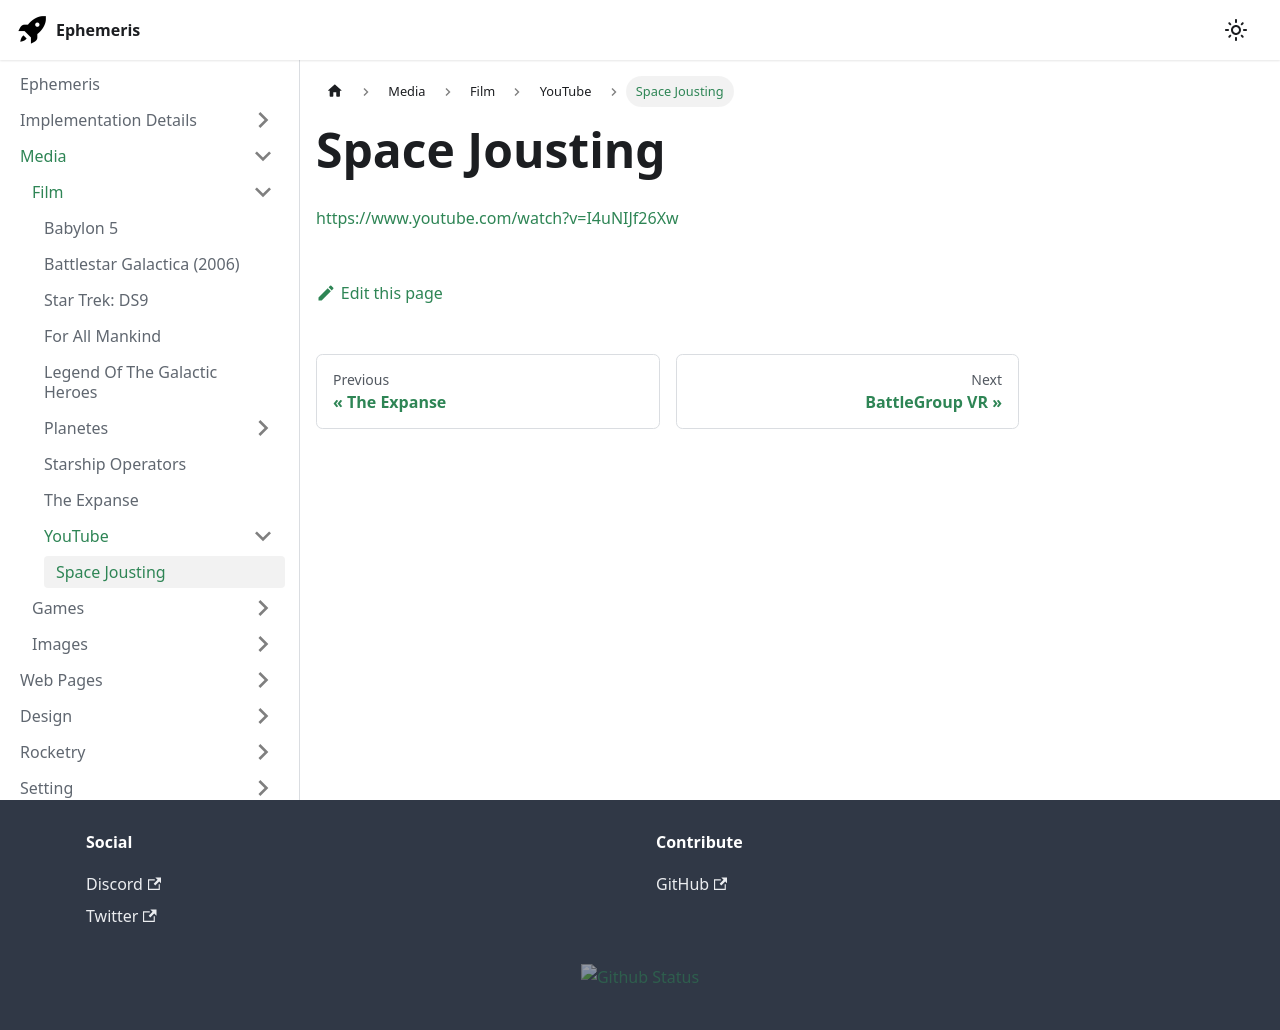

repository: martindevans/EphemerisNotes · page: Media/Film/YouTube/Space Jousting/index.html · generator: docusaurus

https://www.youtube.com/watch?v=I4uNIJf26Xw
